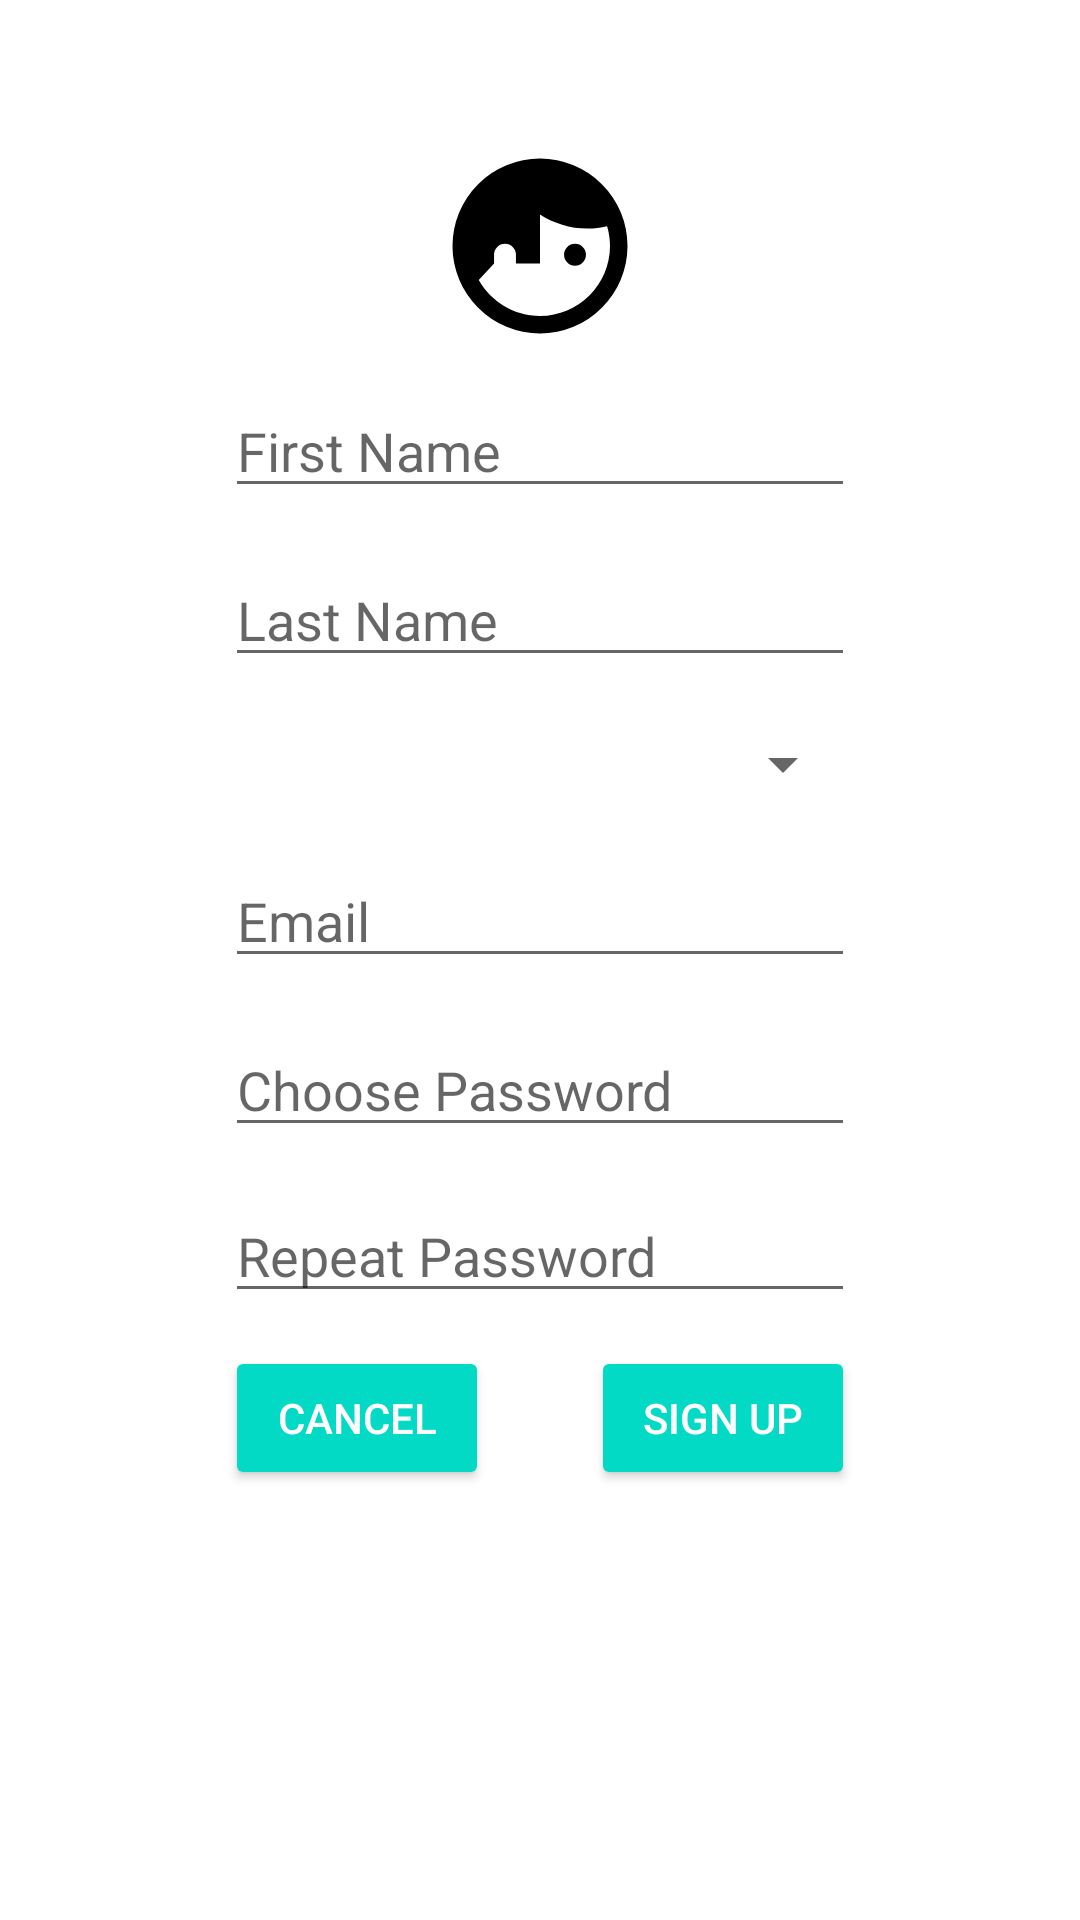

This screen was rendered from an Android layout file. Write that file and the resources it references.
<!-- AndroidManifest.xml: application theme AppTheme -->
<!-- res/layout/activity_sign_up.xml -->
<?xml version="1.0" encoding="utf-8"?>
<RelativeLayout xmlns:android="http://schemas.android.com/apk/res/android"
    xmlns:app="http://schemas.android.com/apk/res-auto"
    xmlns:tools="http://schemas.android.com/tools"
    android:layout_width="match_parent"
    android:layout_height="match_parent"
    android:padding="4dp"
    tools:context="builderspace.tripadvisor.controller.activities.SignUpActivity">

    <EditText
        android:id="@+id/editTextSignUpFirstName"
        android:layout_width="wrap_content"
        android:layout_height="wrap_content"
        android:layout_alignLeft="@+id/editTextSignUpLastName"
        android:layout_alignParentTop="true"
        android:layout_alignStart="@+id/editTextSignUpLastName"
        android:layout_marginTop="124dp"
        android:ems="10"
        android:hint="First Name"
        android:inputType="textPersonName" />

    <EditText
        android:id="@+id/editTextSignUpLastName"
        android:layout_width="wrap_content"
        android:layout_height="wrap_content"
        android:layout_below="@+id/editTextSignUpFirstName"
        android:layout_centerHorizontal="true"
        android:layout_marginTop="15dp"
        android:ems="10"
        android:hint="Last Name"
        android:inputType="textPersonName" />

    <EditText
        android:id="@+id/editTextSignUpEmail"
        android:layout_width="wrap_content"
        android:layout_height="wrap_content"
        android:layout_alignLeft="@+id/spinnerGender"
        android:layout_alignStart="@+id/spinnerGender"
        android:layout_below="@+id/spinnerGender"
        android:layout_marginTop="18dp"
        android:ems="10"
        android:hint="Email"
        android:inputType="textPersonName" />

    <EditText
        android:id="@+id/editTextSignUpPassword"
        android:layout_width="wrap_content"
        android:layout_height="wrap_content"
        android:layout_alignLeft="@+id/editTextSignUpEmail"
        android:layout_alignStart="@+id/editTextSignUpEmail"
        android:layout_below="@+id/editTextSignUpEmail"
        android:layout_marginTop="15dp"
        android:ems="10"
        android:hint="Choose Password"
        android:inputType="textPassword" />

    <EditText
        android:id="@+id/editTextSignUpRepeatPassword"
        android:layout_width="wrap_content"
        android:layout_height="wrap_content"
        android:layout_alignLeft="@+id/editTextSignUpPassword"
        android:layout_alignStart="@+id/editTextSignUpPassword"
        android:layout_below="@+id/editTextSignUpPassword"
        android:layout_marginTop="14dp"
        android:ems="10"
        android:hint="Repeat Password"
        android:inputType="textPassword" />

    <Button
        android:id="@+id/buttonCancel"
        style="@style/Widget.AppCompat.Button.Colored"
        android:layout_width="wrap_content"
        android:layout_height="wrap_content"
        android:layout_alignLeft="@+id/editTextSignUpRepeatPassword"
        android:layout_alignStart="@+id/editTextSignUpRepeatPassword"
        android:layout_below="@+id/editTextSignUpRepeatPassword"
        android:layout_marginTop="11dp"
        android:text="Cancel" />

    <Button
        android:id="@+id/buttonSignUp"
        style="@style/Widget.AppCompat.Button.Colored"
        android:layout_width="wrap_content"
        android:layout_height="wrap_content"
        android:layout_alignEnd="@+id/editTextSignUpRepeatPassword"
        android:layout_alignRight="@+id/editTextSignUpRepeatPassword"
        android:layout_alignTop="@+id/buttonCancel"
        android:text="Sign Up" />

    <Spinner
        android:id="@+id/spinnerGender"
        android:layout_width="match_parent"
        android:layout_height="wrap_content"
        android:layout_alignEnd="@+id/editTextSignUpLastName"
        android:layout_alignLeft="@+id/editTextSignUpLastName"
        android:layout_alignRight="@+id/editTextSignUpLastName"
        android:layout_alignStart="@+id/editTextSignUpLastName"
        android:layout_below="@+id/editTextSignUpLastName"
        android:layout_marginTop="17dp" />

    <ImageView
        android:id="@+id/imageViewProfilePic"
        android:layout_width="70dp"
        android:layout_height="70dp"
        android:layout_alignParentTop="true"
        android:layout_centerHorizontal="true"
        android:layout_marginTop="43dp"
        app:srcCompat="@drawable/selfprofile" />

</RelativeLayout>
<!-- resources referenced by this layout -->
<resources>
  <!-- drawable selfprofile (drawable) -->
  <vector xmlns:android="http://schemas.android.com/apk/res/android"
      android:width="24dp"
      android:height="24dp"
      android:viewportHeight="24"
      android:viewportWidth="24">
      <path
          android:fillColor="#000"
          android:pathData="M12,2A10,10 0 0,0 2,12A10,10 0 0,0 12,22A10,10 0 0,0 22,12A10,10 0 0,0 12,2M12,8.39C13.57,9.4 15.42,10 17.42,10C18.2,10 18.95,9.91 19.67,9.74C19.88,10.45 20,11.21 20,12C20,16.41 16.41,20 12,20C9,20 6.39,18.34 5,15.89L6.75,14V13A1.25,1.25 0 0,1 8,11.75A1.25,1.25 0 0,1 9.25,13V14H12M16,11.75A1.25,1.25 0 0,0 14.75,13A1.25,1.25 0 0,0 16,14.25A1.25,1.25 0 0,0 17.25,13A1.25,1.25 0 0,0 16,11.75Z" />
  </vector>
  <style name="AppTheme" parent="Theme.AppCompat.Light.NoActionBar">
          
          <item name="colorPrimary">@color/colorPrimary</item>
          <item name="colorPrimaryDark">@color/colorPrimaryDark</item>
          <item name="colorAccent">@color/colorAccent</item>
          <item name="android:windowBackground">@android:color/white</item>
      </style>
  <!-- not gathered from this repository: default colours our renderer supplied (Android Studio template values) -->
  <color name="colorPrimary">#FF6200EE</color>
  <color name="colorPrimaryDark">#FF3700B3</color>
  <color name="colorAccent">#FF03DAC5</color>
</resources>
